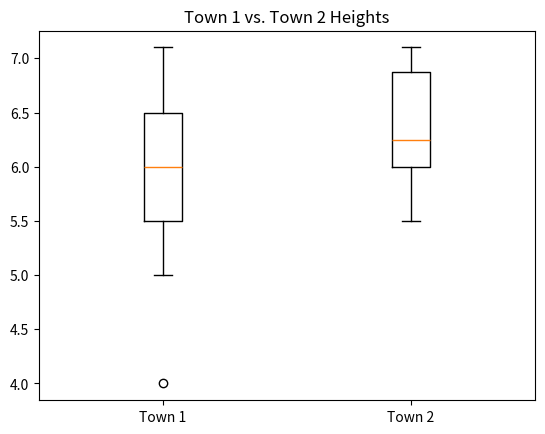

This figure's Python source:
import matplotlib.pyplot as plt
from collections import Counter

town1_heights = [5, 6, 7, 6, 7.1, 6, 4]
town2_heights = [5.5, 6.5, 7, 6, 7.1, 6]
'''
increment = 1
width= .25

# map(f, list) runs f on each item of list
# lambda ammt means for item 'ammt' return ammt - ammt%increment, which is a smart way of flooring: ammt%increment returns the remainder of division by 1 (=the non-integer part), which is then subtracted from the original ammt, leaving us with the integer part
town1_bucketted = map(lambda ammt: ammt - ammt%increment, town1_heights)
town2_bucketted = map(lambda ammt: ammt - ammt%increment + width, town2_heights)
town1_hist = Counter(town1_bucketted) # A dictionary that counts the number of appearances for each key; in our case, for each floored height.
town2_hist = Counter(town2_bucketted)

minamount = min(min(town1_heights), min(town2_heights))
maxamount = max(max(town1_heights), max(town2_heights))
buckets = range(int(minamount), int(maxamount)+1, increment)
'''
fig = plt.figure()
sub = fig.add_subplot(111)
sub.boxplot([town1_heights, town2_heights], whis=1)
sub.set_xticklabels(("Town 1", "Town 2"))
sub.set_title("Town 1 vs. Town 2 Heights")
plt.savefig('town_boxplots.png', format='png')